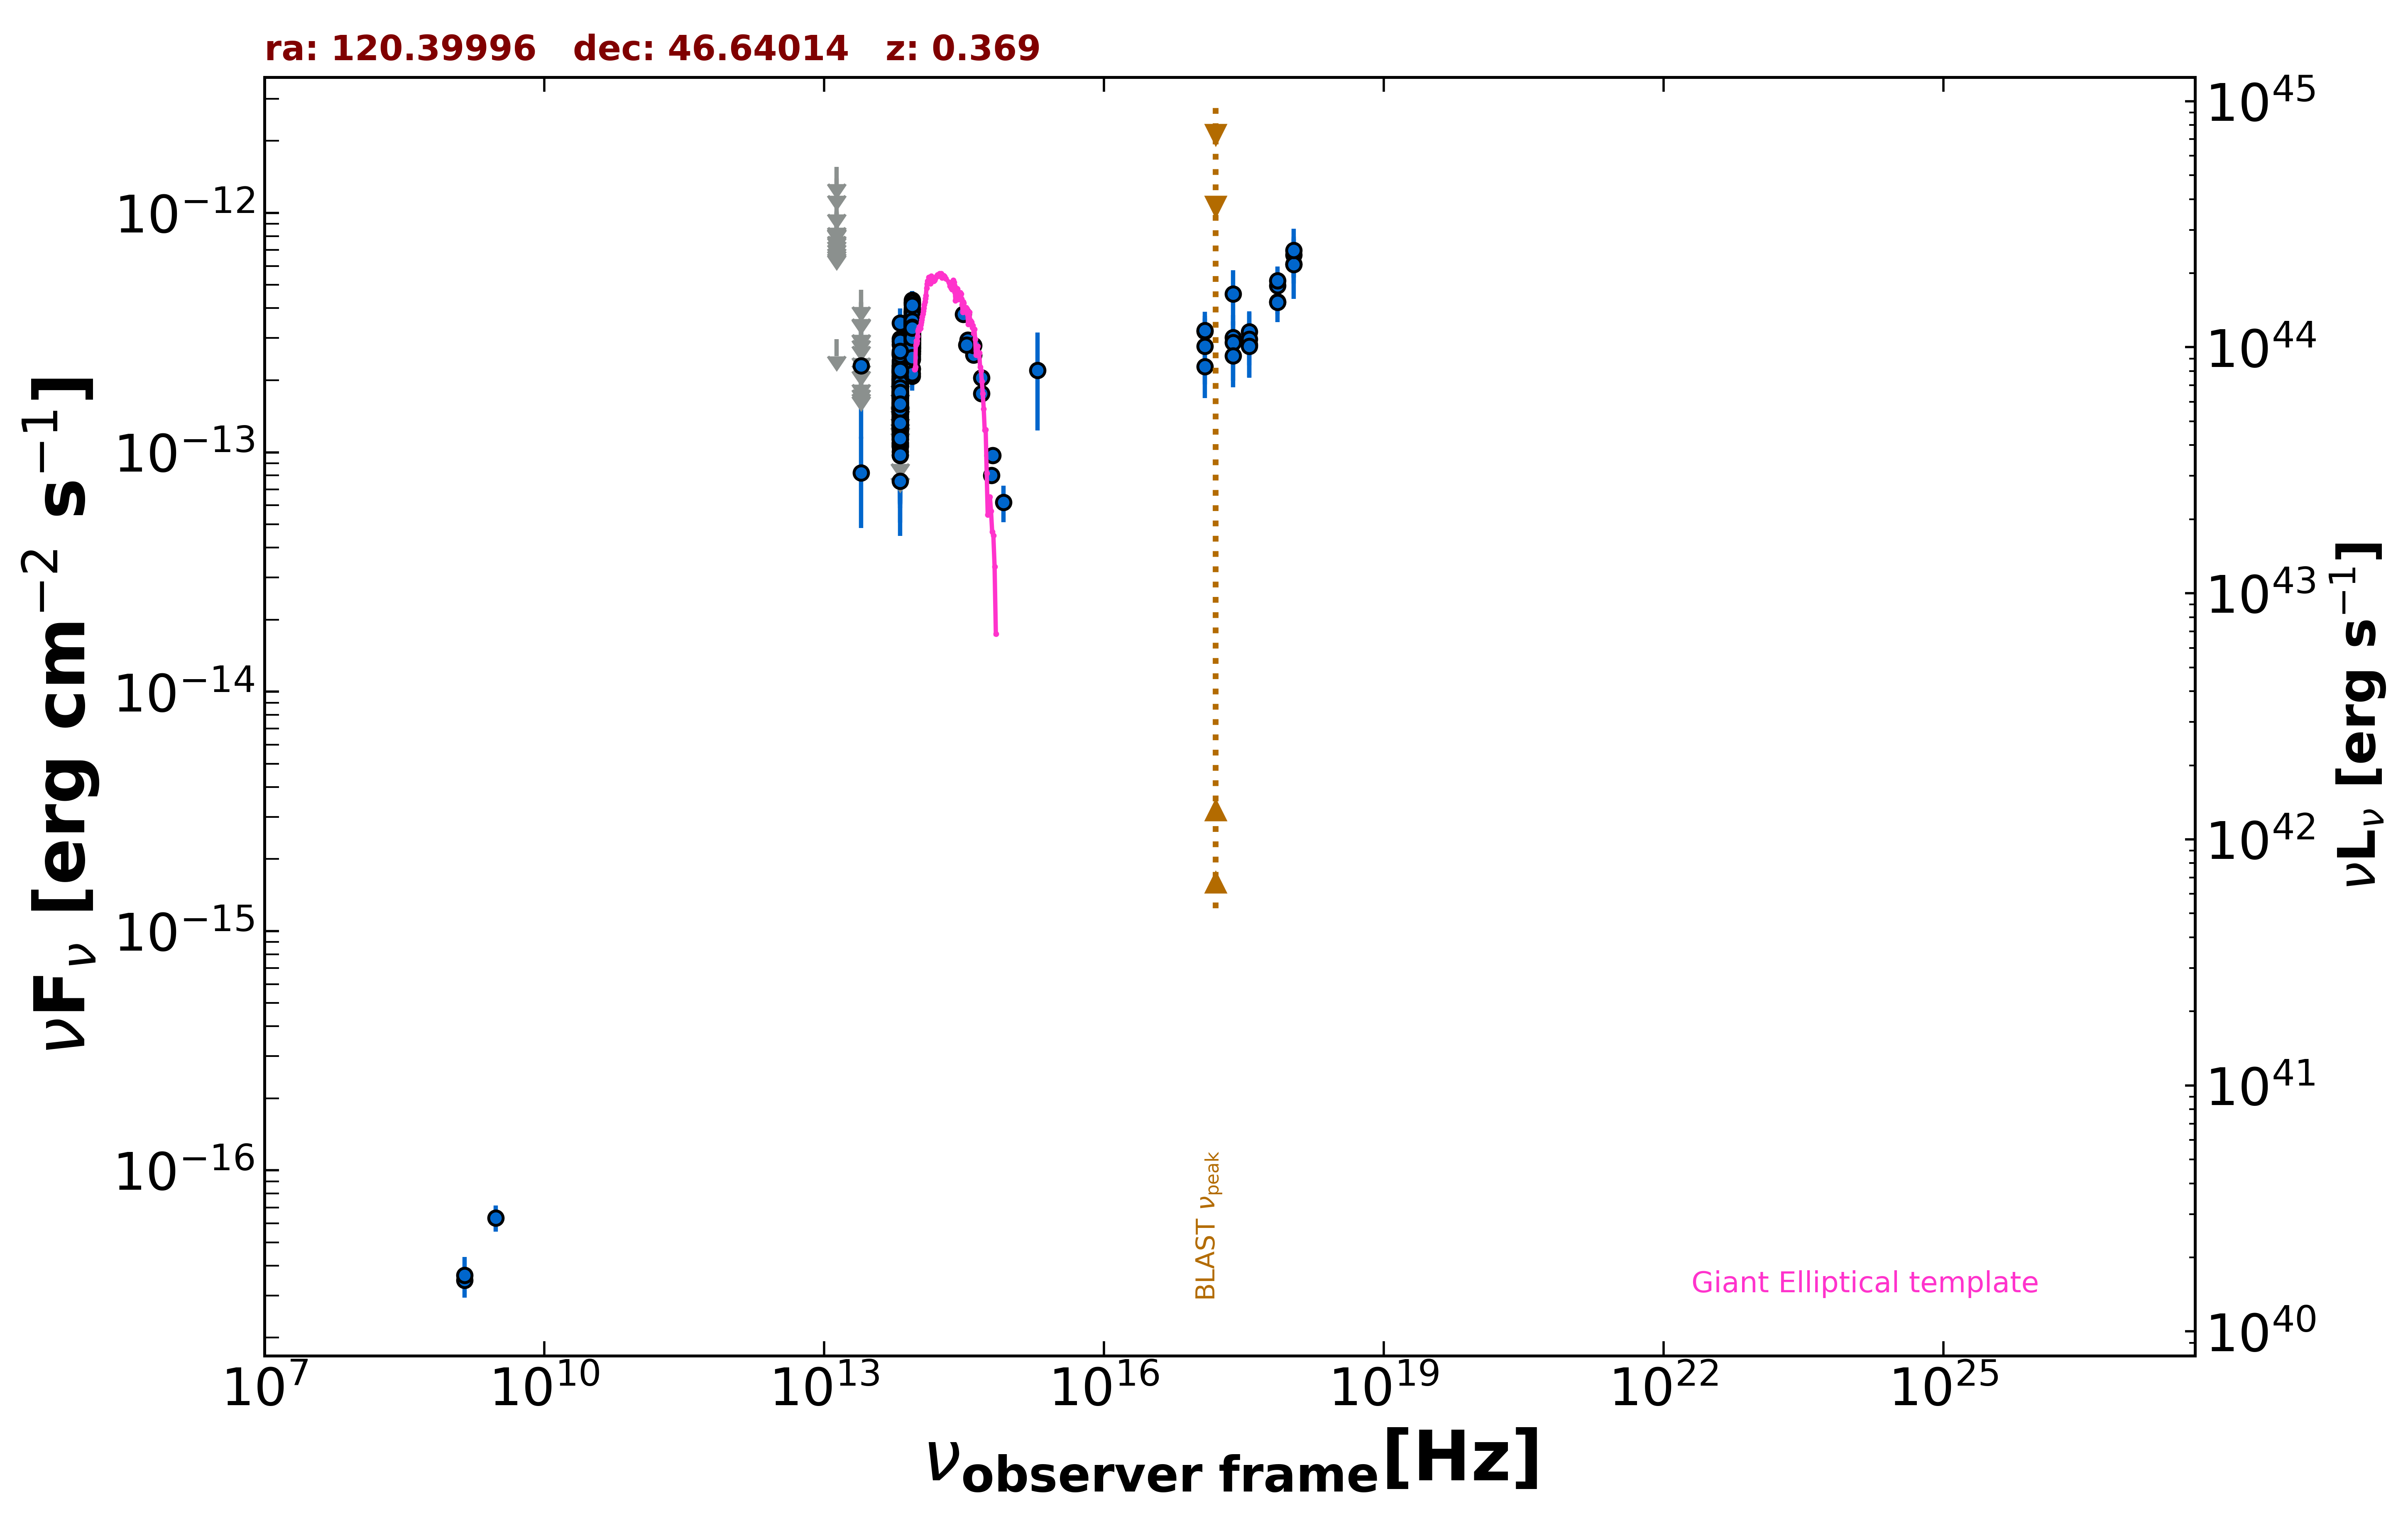

Values plotted in this chart, from the file beside it:
freq., flux, err_flux, MJD_start, MJD_end, flag, catalog, reference
1.400e+09, 3.472e-17, 2.030e-18, 55000, 55000, , FIRST, White et al. 1997  ApJ  475 479
1.400e+09, 3.640e-17, 7.000e-18, 55000, 55000, , NVSS, Condon et al. 1998  AJ  115  1693
3.000e+09, 6.339e-17, 8.010e-18, 55000, 55000, , VLASSQL, Gordon et al. 2021  ApJS  255  30
2.418e+17, 4.580e-13, 1.189e-13, 55000, 55000, , RASS, Boller et al. 2016  A&A  103  1
2.418e+17, 3.012e-13, 5.130e-14, 57355, 57535, , 1OUSX, Giommi et al. in preparation
1.209e+17, 3.204e-13, 5.130e-14, 57355, 57535, , 1OUSX, Giommi et al. in preparation
3.627e+17, 2.820e-13, 5.120e-14, 57355, 57535, , 1OUSX, Giommi et al. in preparation
7.253e+17, 4.961e-13, 4.860e-14, 57355, 57535, , 1OUSX, Giommi et al. in preparation
1.088e+18, 6.119e-13, 1.041e-13, 57355, 57535, , 1OUSX, Giommi et al. in preparation
7.253e+17, 4.253e-13, 4.845e-14, 55000, 55000, , 2SXPS, Evans et al. 2020  ApJS  247  54
1.209e+17, 3.226e-13, 6.345e-14, 55000, 55000, , 2SXPS, Evans et al. 2020  ApJS  247  54
3.627e+17, 3.189e-13, 6.460e-14, 55000, 55000, , 2SXPS, Evans et al. 2020  ApJS  247  54
1.088e+18, 6.671e-13, 1.286e-13, 55000, 55000, , 2SXPS, Evans et al. 2020  ApJS  247  54
8.817e+13, 2.805e-13, 2.550e-15, 55000, 55000, , UNWISE, Schlafly et al. 2019  ApJS  240  30
6.517e+13, 1.517e-13, 3.400e-15, 55000, 55000, , UNWISE, Schlafly et al. 2019  ApJS  240  30
8.817e+13, 3.166e-13, 9.300e-15, 55000, 55000, , WISE, Wright et al. 2010  AJ  140  1868
6.517e+13, 1.676e-13, 7.900e-15, 55000, 55000, , WISE, Wright et al. 2010  AJ  140  1868
2.498e+13, 8.210e-14, 3.387e-14, 55000, 55000, , WISE, Wright et al. 2010  AJ  140  1868
1.363e+13, 2.967e-13, 0.000e+00, 55000, 55000, UL, WISE, Wright et al. 2010  AJ  140  1868
8.817e+13, 2.816e-13, 2.390e-14, 56949, 56949, , NEOWISE, Mainzer et al. 2014  ApJ  792  30
6.517e+13, 1.274e-13, 4.039e-14, 56949, 56949, , NEOWISE, Mainzer et al. 2014  ApJ  792  30
8.817e+13, 3.333e-13, 2.800e-14, 56950, 56950, , NEOWISE, Mainzer et al. 2014  ApJ  792  30
6.517e+13, 1.449e-13, 5.460e-14, 56950, 56950, , NEOWISE, Mainzer et al. 2014  ApJ  792  30
8.817e+13, 3.768e-13, 2.430e-14, 56950, 56950, , NEOWISE, Mainzer et al. 2014  ApJ  792  30
6.517e+13, 1.055e-13, 3.675e-14, 56950, 56950, , NEOWISE, Mainzer et al. 2014  ApJ  792  30
8.817e+13, 3.581e-13, 2.640e-14, 56950, 56950, , NEOWISE, Mainzer et al. 2014  ApJ  792  30
6.517e+13, 1.930e-13, 3.720e-14, 56950, 56950, , NEOWISE, Mainzer et al. 2014  ApJ  792  30
8.817e+13, 3.275e-13, 2.415e-14, 56950, 56950, , NEOWISE, Mainzer et al. 2014  ApJ  792  30
6.517e+13, 1.662e-13, 3.940e-14, 56950, 56950, , NEOWISE, Mainzer et al. 2014  ApJ  792  30
8.817e+13, 3.539e-13, 2.445e-14, 56951, 56951, , NEOWISE, Mainzer et al. 2014  ApJ  792  30
6.517e+13, 2.234e-13, 3.490e-14, 56951, 56951, , NEOWISE, Mainzer et al. 2014  ApJ  792  30
8.817e+13, 3.060e-13, 2.425e-14, 56950, 56950, , NEOWISE, Mainzer et al. 2014  ApJ  792  30
6.517e+13, 1.517e-13, 3.895e-14, 56950, 56950, , NEOWISE, Mainzer et al. 2014  ApJ  792  30
8.817e+13, 3.166e-13, 2.570e-14, 56950, 56950, , NEOWISE, Mainzer et al. 2014  ApJ  792  30
6.517e+13, 1.498e-13, 3.505e-14, 56950, 56950, , NEOWISE, Mainzer et al. 2014  ApJ  792  30
8.817e+13, 4.011e-13, 2.735e-14, 56950, 56950, , NEOWISE, Mainzer et al. 2014  ApJ  792  30
6.517e+13, 1.512e-13, 4.130e-14, 56950, 56950, , NEOWISE, Mainzer et al. 2014  ApJ  792  30
8.817e+13, 3.020e-13, 2.530e-14, 56950, 56950, , NEOWISE, Mainzer et al. 2014  ApJ  792  30
6.517e+13, 1.755e-13, 3.595e-14, 56950, 56950, , NEOWISE, Mainzer et al. 2014  ApJ  792  30
8.817e+13, 2.521e-13, 2.980e-14, 56950, 56950, , NEOWISE, Mainzer et al. 2014  ApJ  792  30
6.517e+13, 1.980e-13, 4.000e-14, 56950, 56950, , NEOWISE, Mainzer et al. 2014  ApJ  792  30
8.817e+13, 4.318e-13, 4.060e-14, 59139, 59139, , NEOWISE, Mainzer et al. 2014  ApJ  792  30
6.517e+13, 9.201e-14, 0.000e+00, 59139, 59139, UL, NEOWISE, Mainzer et al. 2014  ApJ  792  30
8.817e+13, 3.012e-13, 2.470e-14, 59138, 59138, , NEOWISE, Mainzer et al. 2014  ApJ  792  30
6.517e+13, 1.834e-13, 3.965e-14, 59138, 59138, , NEOWISE, Mainzer et al. 2014  ApJ  792  30
8.817e+13, 3.245e-13, 2.695e-14, 59138, 59138, , NEOWISE, Mainzer et al. 2014  ApJ  792  30
6.517e+13, 2.610e-13, 4.200e-14, 59138, 59138, , NEOWISE, Mainzer et al. 2014  ApJ  792  30
8.817e+13, 3.938e-13, 2.690e-14, 59139, 59139, , NEOWISE, Mainzer et al. 2014  ApJ  792  30
6.517e+13, 1.760e-13, 4.655e-14, 59139, 59139, , NEOWISE, Mainzer et al. 2014  ApJ  792  30
8.817e+13, 3.082e-13, 2.560e-14, 57117, 57117, , NEOWISE, Mainzer et al. 2014  ApJ  792  30
6.517e+13, 1.528e-13, 5.655e-14, 57117, 57117, , NEOWISE, Mainzer et al. 2014  ApJ  792  30
8.817e+13, 3.449e-13, 3.530e-14, 57118, 57118, , NEOWISE, Mainzer et al. 2014  ApJ  792  30
6.517e+13, 3.473e-13, 5.200e-14, 57118, 57118, , NEOWISE, Mainzer et al. 2014  ApJ  792  30
8.817e+13, 3.230e-13, 2.685e-14, 57117, 57117, , NEOWISE, Mainzer et al. 2014  ApJ  792  30
6.517e+13, 1.912e-13, 4.440e-14, 57117, 57117, , NEOWISE, Mainzer et al. 2014  ApJ  792  30
8.817e+13, 3.383e-13, 2.530e-14, 57117, 57117, , NEOWISE, Mainzer et al. 2014  ApJ  792  30
6.517e+13, 1.232e-13, 4.812e-14, 57117, 57117, , NEOWISE, Mainzer et al. 2014  ApJ  792  30
8.817e+13, 3.433e-13, 2.690e-14, 57118, 57118, , NEOWISE, Mainzer et al. 2014  ApJ  792  30
6.517e+13, 2.153e-13, 4.410e-14, 57118, 57118, , NEOWISE, Mainzer et al. 2014  ApJ  792  30
8.817e+13, 2.762e-13, 2.725e-14, 57117, 57117, , NEOWISE, Mainzer et al. 2014  ApJ  792  30
... 479 more rows
